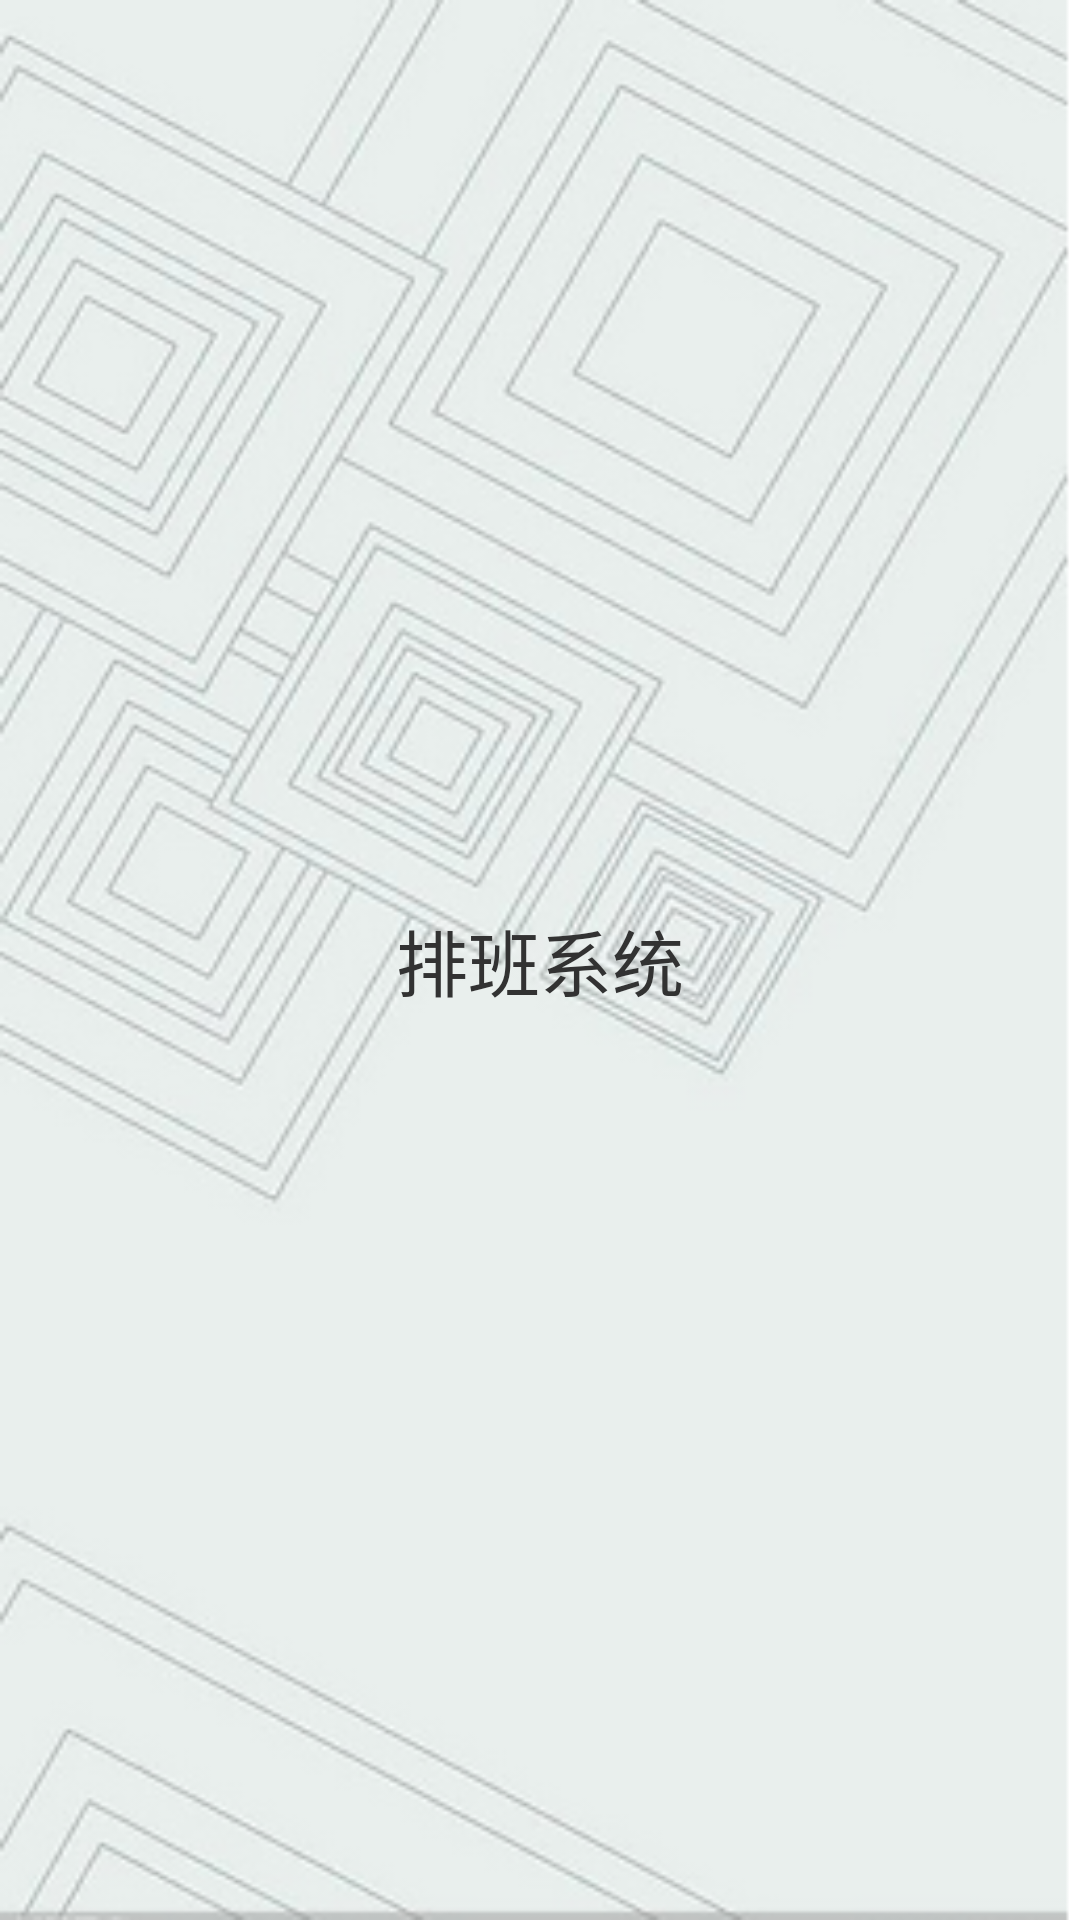

Layout XML and referenced resources for this Android screen:
<!-- AndroidManifest.xml: application theme AppTheme -->
<!-- res/layout/activity_welcome.xml -->
<LinearLayout xmlns:android="http://schemas.android.com/apk/res/android"
    xmlns:tools="http://schemas.android.com/tools" android:layout_width="match_parent"
    android:layout_height="match_parent" android:paddingLeft="@dimen/activity_horizontal_margin"
    android:paddingRight="@dimen/activity_horizontal_margin"
    android:paddingTop="@dimen/activity_vertical_margin"
    android:paddingBottom="@dimen/activity_vertical_margin"
    android:orientation="vertical"
    android:layout_gravity="center"
    android:gravity="center"
    android:background="@drawable/bg"
    tools:context="com.example.administrator.pbsystem.activity.WelcomeActivity">

    <TextView android:text="@string/app_name"
        android:textSize="24sp"
        android:layout_width="wrap_content"
        android:layout_height="wrap_content" />

</LinearLayout>
<!-- resources referenced by this layout -->
<resources>
  <dimen name="activity_horizontal_margin">16dp</dimen>
  <dimen name="activity_vertical_margin">16dp</dimen>
  <!-- drawable bg: png bitmap (drawable, 109750 bytes) -->
  <string name="app_name">排班系统</string>
  <style name="AppTheme" parent="android:Theme.Holo.Light.DarkActionBar">
          
      </style>
</resources>
